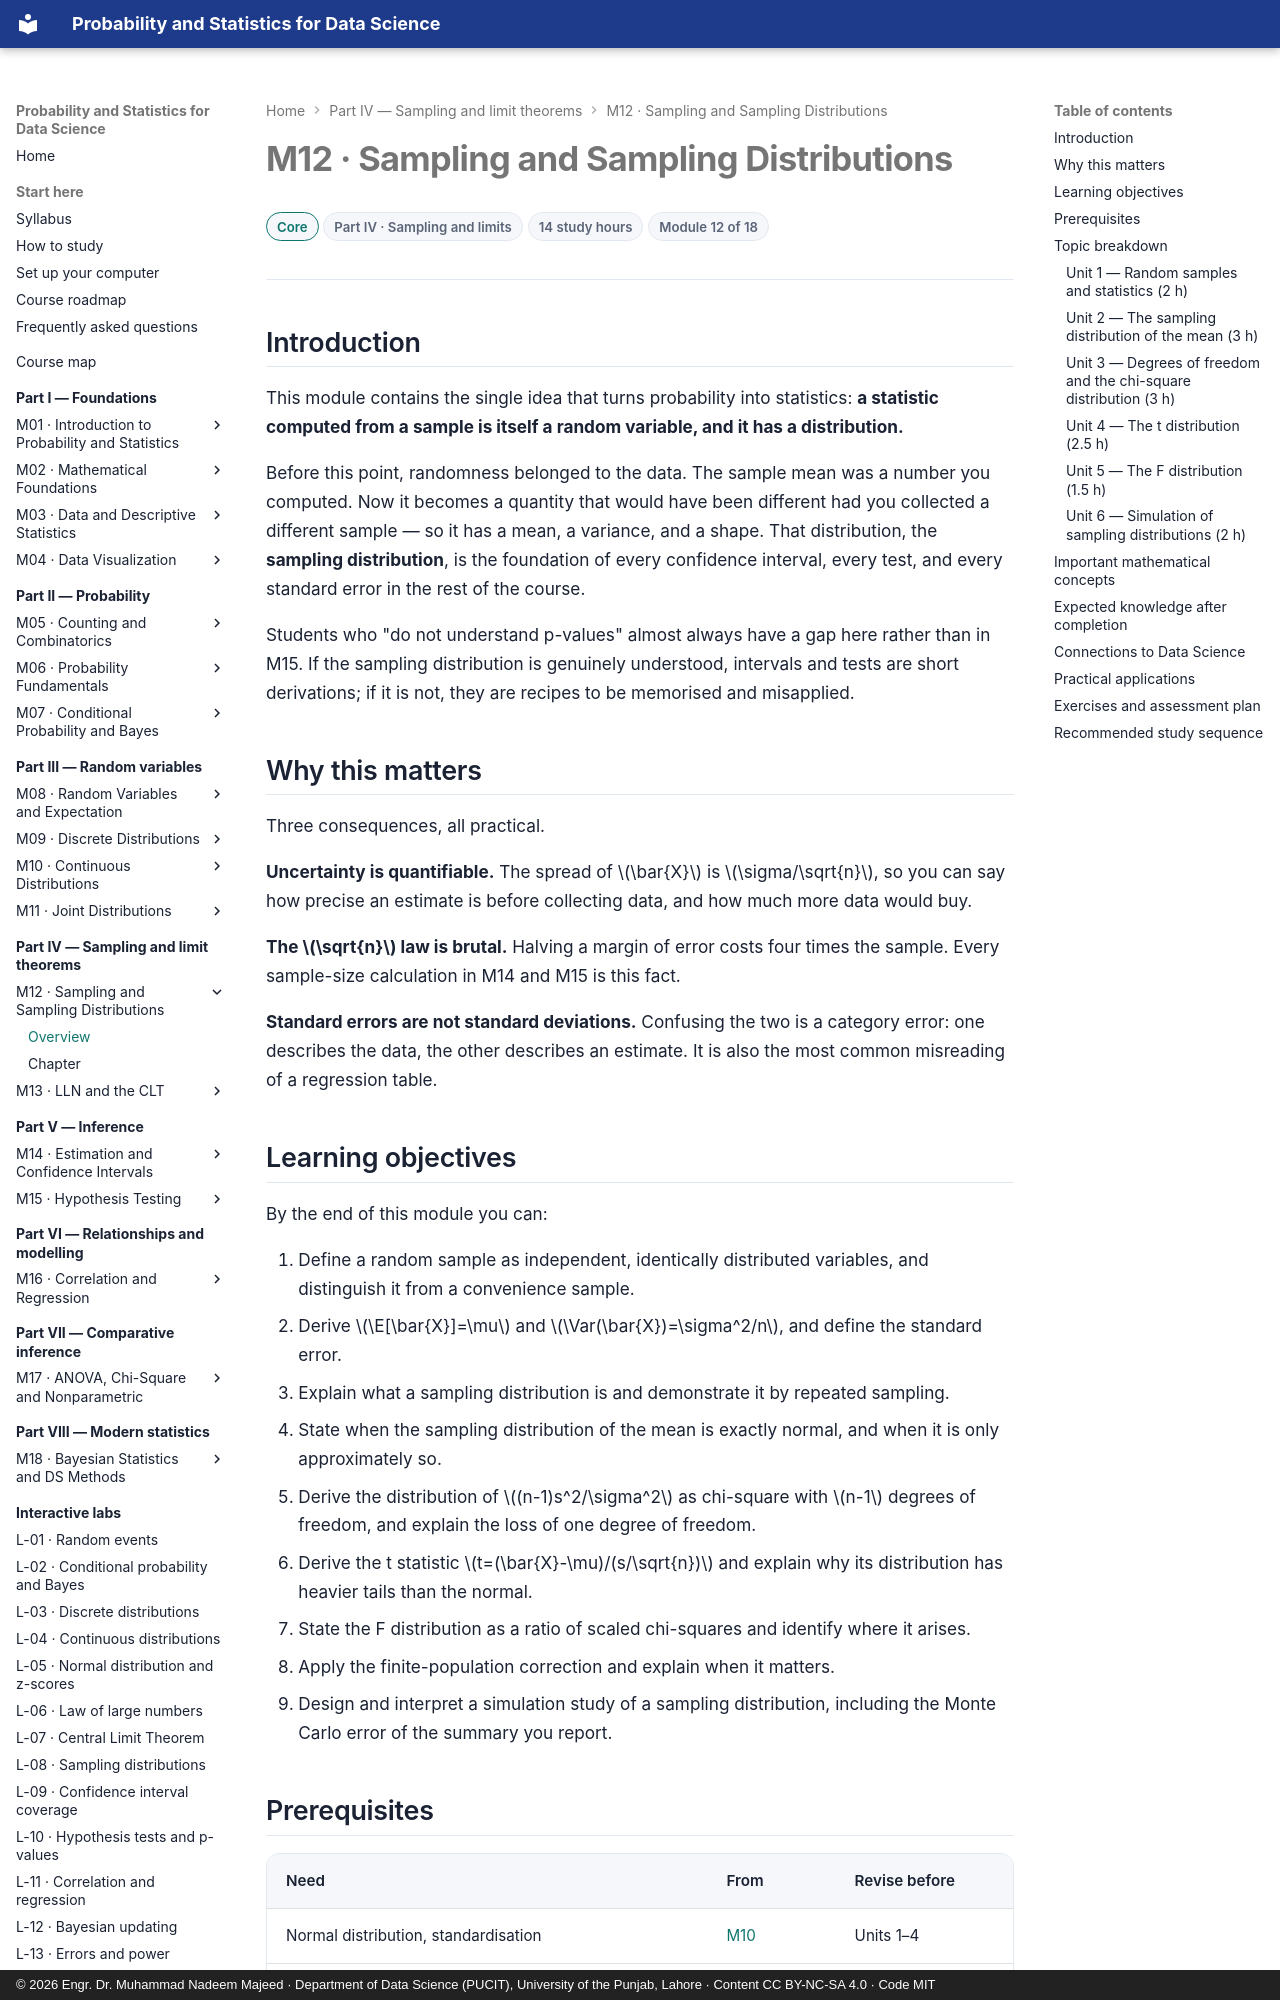

repository: nadeem-majeedch/Probability-and-Statistics · page: modules/12-sampling-and-sampling-distributions/index.html · generator: mkdocs · copyright: © 2026 Engr. Dr. Muhammad Nadeem Majeed · Department of Data Science (PUCIT), University of the Punjab, Lahore · Content CC BY-NC-SA 4.0 · Code MIT

---
title: "M12 — Sampling and Sampling Distributions"
description: Why a statistic is itself random, and the chi-square, t and F distributions that follow from normal samples.
module: 12
part: 4
level: Core
hours: 14
prerequisites: [10, 11]
---

# M12 · Sampling and Sampling Distributions

<div class="psds-meta" markdown>
<span class="psds-chip psds-chip--core">Core</span>
<span class="psds-chip">Part IV · Sampling and limits</span>
<span class="psds-chip">14 study hours</span>
<span class="psds-chip">Module 12 of 18</span>
</div>

## Introduction

This module contains the single idea that turns probability into statistics: **a
statistic computed from a sample is itself a random variable, and it has a
distribution.**

Before this point, randomness belonged to the data. The sample mean was a number you
computed. Now it becomes a quantity that would have been different had you collected a
different sample — so it has a mean, a variance, and a shape. That distribution, the
**sampling distribution**, is the foundation of every confidence interval, every test,
and every standard error in the rest of the course.

Students who "do not understand p-values" almost always have a gap here rather than in
M15. If the sampling distribution is genuinely understood, intervals and tests are
short derivations; if it is not, they are recipes to be memorised and misapplied.

## Why this matters

Three consequences, all practical.

**Uncertainty is quantifiable.** The spread of \(\bar{X}\) is \(\sigma/\sqrt{n}\), so
you can say how precise an estimate is before collecting data, and how much more data
would buy.

**The \(\sqrt{n}\) law is brutal.** Halving a margin of error costs four times the
sample. Every sample-size calculation in M14 and M15 is this fact.

**Standard errors are not standard deviations.** Confusing the two is a category
error: one describes the data, the other describes an estimate. It is also the most
common misreading of a regression table.
